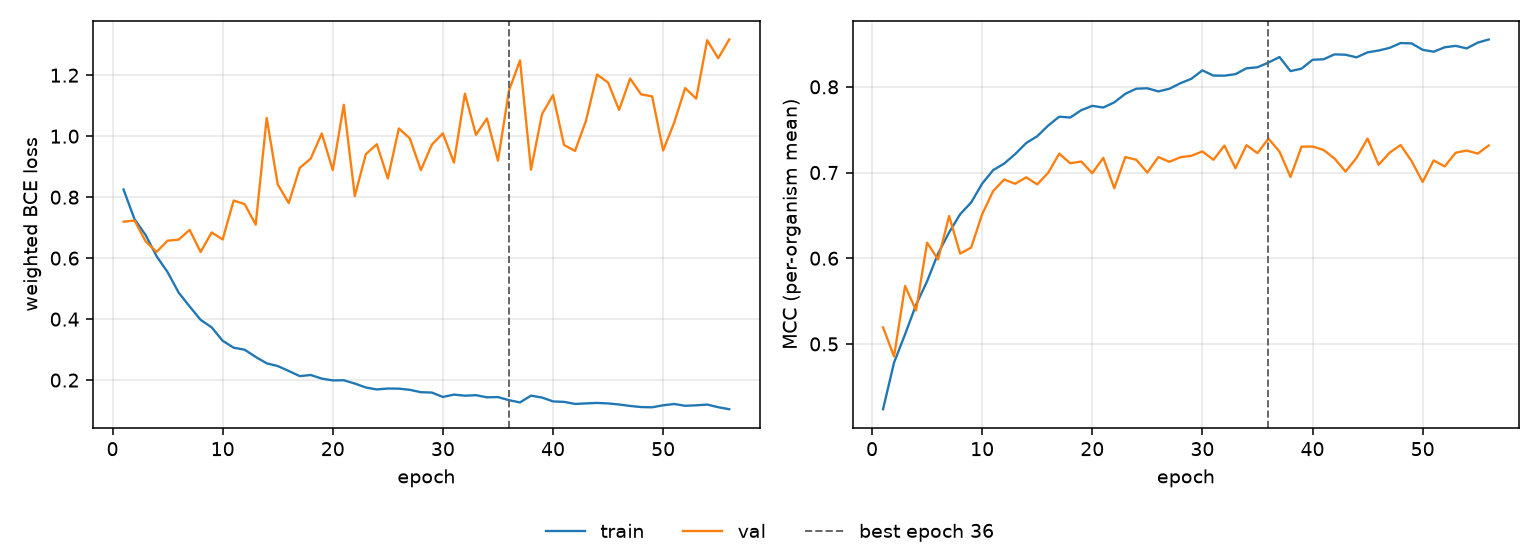

Source data for this figure (header and first rows):
epoch, tr_loss, vl_loss, tr_mcc, vl_mcc, is_best
1, 0.825, 0.7196, 0.4238, 0.5194, False
2, 0.7276, 0.7234, 0.4783, 0.4854, False
3, 0.6761, 0.6554, 0.5112, 0.5676, False
4, 0.6064, 0.6205, 0.5458, 0.539, False
5, 0.5541, 0.6572, 0.5731, 0.6182, False
6, 0.4873, 0.6607, 0.6056, 0.5986, False
7, 0.4416, 0.6926, 0.6301, 0.6492, False
8, 0.3976, 0.6202, 0.6514, 0.6054, False
9, 0.3731, 0.6843, 0.665, 0.6125, False
10, 0.329, 0.6612, 0.6871, 0.6513, False
11, 0.3064, 0.789, 0.7028, 0.6784, False
12, 0.2996, 0.777, 0.7104, 0.6919, False
13, 0.276, 0.7099, 0.7216, 0.6869, False
14, 0.2551, 1.06, 0.7344, 0.6944, False
15, 0.2461, 0.842, 0.7424, 0.6861, False
16, 0.2301, 0.7806, 0.7548, 0.6998, False
17, 0.2131, 0.8959, 0.7652, 0.7221, False
18, 0.2168, 0.9267, 0.7642, 0.7108, False
19, 0.205, 1.009, 0.7728, 0.7129, False
20, 0.199, 0.8887, 0.7778, 0.6992, False
21, 0.1995, 1.103, 0.7759, 0.7171, False
22, 0.1887, 0.8036, 0.7819, 0.6817, False
23, 0.1758, 0.9408, 0.7919, 0.718, False
24, 0.1694, 0.9737, 0.7978, 0.7149, False
25, 0.1724, 0.8612, 0.7983, 0.7, False
26, 0.172, 1.025, 0.7947, 0.718, False
27, 0.1681, 0.9926, 0.7978, 0.7126, False
28, 0.1603, 0.8888, 0.8042, 0.7178, False
29, 0.1592, 0.9725, 0.8094, 0.7195, False
30, 0.1447, 1.009, 0.8192, 0.7247, False
31, 0.1525, 0.9134, 0.8131, 0.7149, False
32, 0.1488, 1.139, 0.813, 0.7315, False
33, 0.1506, 1.004, 0.8148, 0.705, False
34, 0.1435, 1.058, 0.8216, 0.732, False
35, 0.1444, 0.9197, 0.8228, 0.7227, False
36, 0.1342, 1.149, 0.8283, 0.7396, True
37, 0.1269, 1.248, 0.8348, 0.7244, False
38, 0.1491, 0.8901, 0.8184, 0.6948, False
39, 0.1428, 1.072, 0.8212, 0.7301, False
40, 0.1301, 1.135, 0.8316, 0.7304, False
41, 0.1286, 0.9711, 0.8322, 0.7264, False
42, 0.1218, 0.9517, 0.8379, 0.7163, False
43, 0.1236, 1.052, 0.8375, 0.7011, False
44, 0.1252, 1.202, 0.8344, 0.7172, False
45, 0.1235, 1.176, 0.8402, 0.7397, False
46, 0.12, 1.086, 0.8424, 0.7091, False
47, 0.1153, 1.189, 0.8455, 0.7231, False
48, 0.1116, 1.137, 0.8511, 0.7321, False
49, 0.1108, 1.13, 0.8507, 0.7133, False
50, 0.1174, 0.9532, 0.8432, 0.689, False
51, 0.1217, 1.044, 0.841, 0.7141, False
52, 0.1158, 1.158, 0.8461, 0.7071, False
53, 0.1173, 1.123, 0.8478, 0.7231, False
54, 0.1198, 1.315, 0.8448, 0.7257, False
55, 0.1111, 1.256, 0.8516, 0.7221, False
56, 0.1046, 1.317, 0.8553, 0.7315, False
